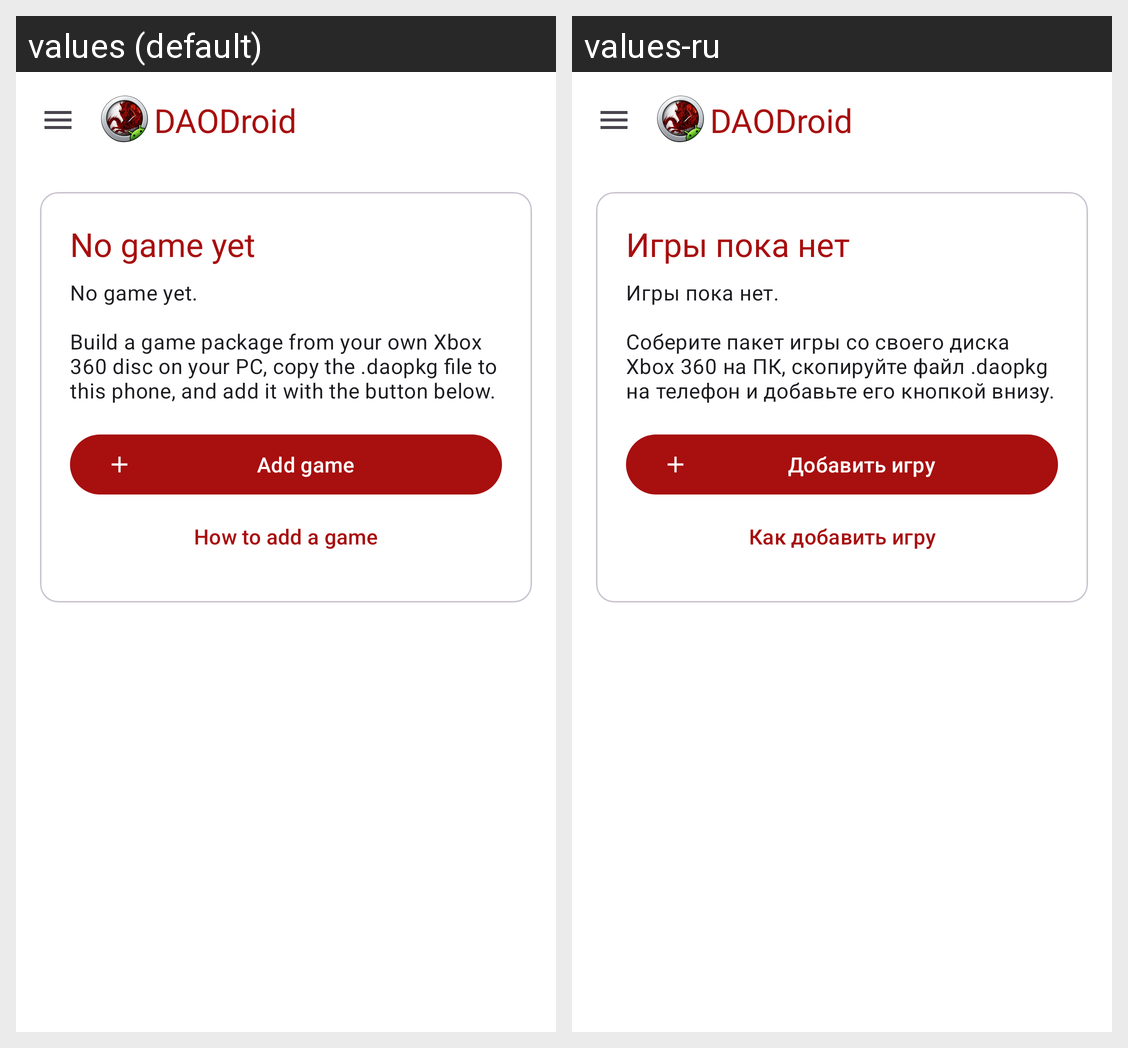

Translations of the strings shown on this Android screen, per locale in the grid:
Android screen res/layout/activity_launcher.xml rendered under 2 locales, left to right: values (default), values-ru. Device: Nexus 5 (rendered at 1080×1920; each locale shown at half size, 540×960, under a caption strip naming it); theme LauncherTheme.
Strings drawn on this screen, with the default value and each locale's value (text and hints the layout hard-codes, and strings that could not be matched under every locale, appear in the picture but are not listed):

app_name
  values: DAODroid
  values-ru: DAODroid  [not translated; the default value is used]

launcher_empty_title
  values: No game yet
  values-ru: Игры пока нет

launcher_empty
  values: No game yet.
      
      Build a game package from your own Xbox 360 disc on your PC, copy the .daopkg file to this phone, and add it with the button below.
  values-ru: Игры пока нет.
      
      Соберите пакет игры со своего диска Xbox 360 на ПК, скопируйте файл .daopkg на телефон и добавьте его кнопкой внизу.

launcher_add
  values: Add game
  values-ru: Добавить игру

launcher_how
  values: How to add a game
  values-ru: Как добавить игру
